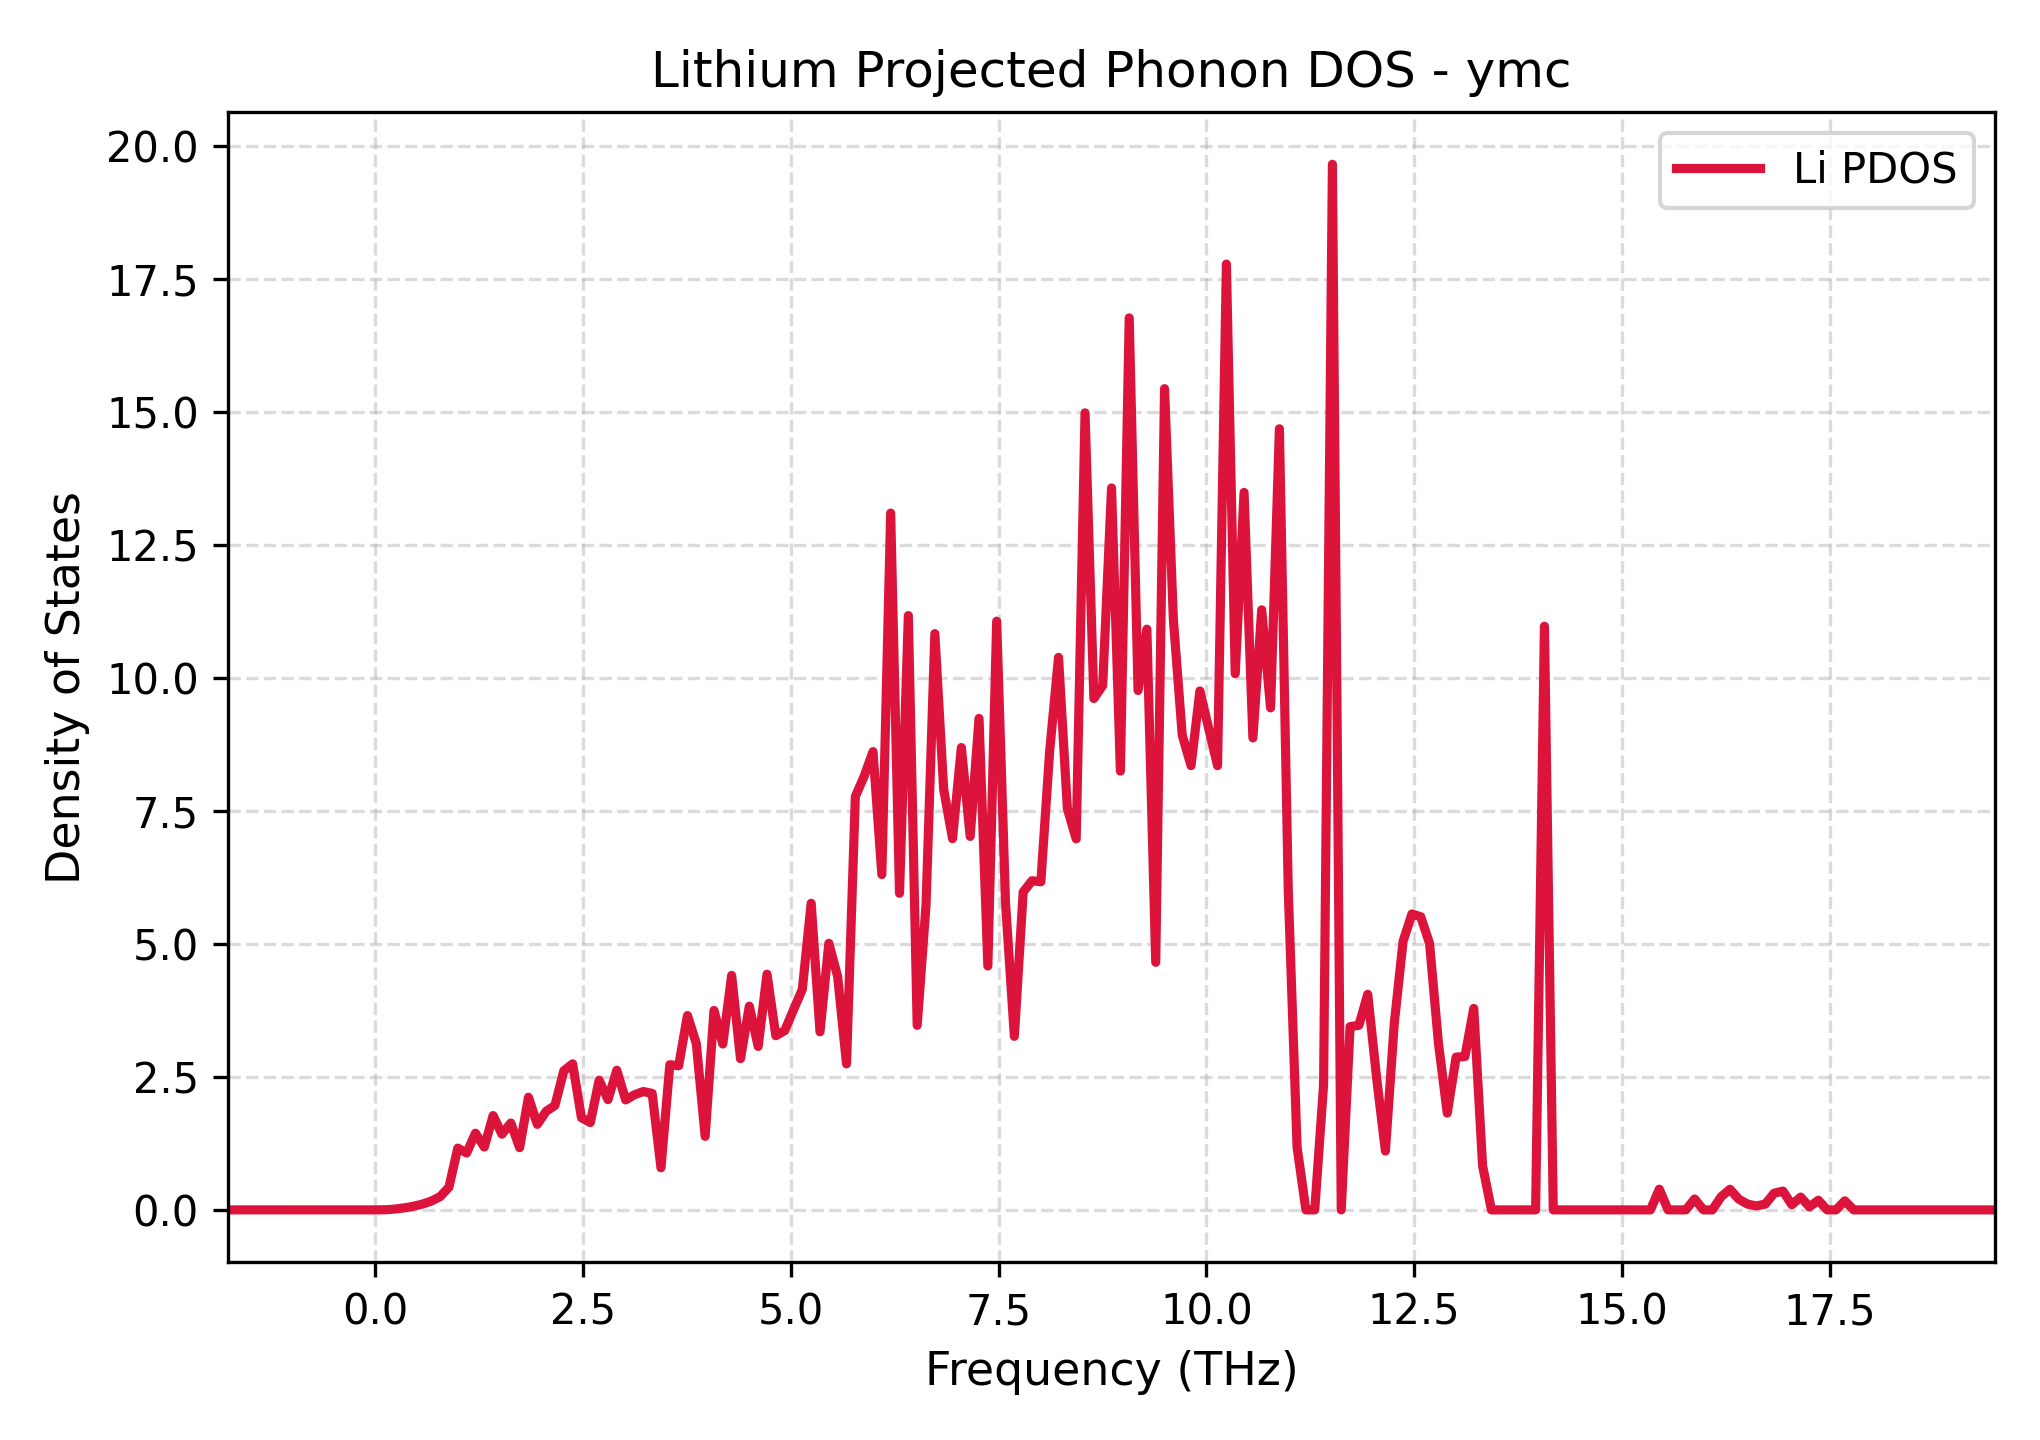

Values plotted in this chart, from the file beside it:
Frequency_THz, Lithium_PDOS
-1.772, 0.0
-1.666, 0.0
-1.559, 0.0
-1.453, 0.0
-1.347, 0.0
-1.24, 0.0
-1.134, 0.0
-1.028, 0.0
-0.9213, 0.0
-0.815, 0.0
-0.7087, 0.0
-0.6024, 0.0
-0.4961, 0.0
-0.3898, 0.0
-0.2835, 0.0
-0.1772, 0.0
-0.07087, 0.0
0.03544, 0.0002153
0.1417, 0.003664
0.2481, 0.01749
0.3544, 0.03909
0.4607, 0.06849
0.567, 0.109
0.6733, 0.165
0.7796, 0.249
0.8859, 0.4263
0.9922, 1.16
1.099, 1.069
1.205, 1.441
1.311, 1.18
1.417, 1.772
1.524, 1.422
1.63, 1.632
1.736, 1.169
1.843, 2.117
1.949, 1.607
2.055, 1.852
2.162, 1.963
2.268, 2.614
2.374, 2.744
2.481, 1.731
2.587, 1.641
2.693, 2.437
2.799, 2.072
2.906, 2.624
3.012, 2.066
3.118, 2.163
3.225, 2.224
3.331, 2.19
3.437, 0.791
3.544, 2.728
3.65, 2.708
3.756, 3.652
3.863, 3.125
3.969, 1.382
4.075, 3.747
4.182, 3.117
4.288, 4.406
4.394, 2.841
4.5, 3.828
... 141 more rows
